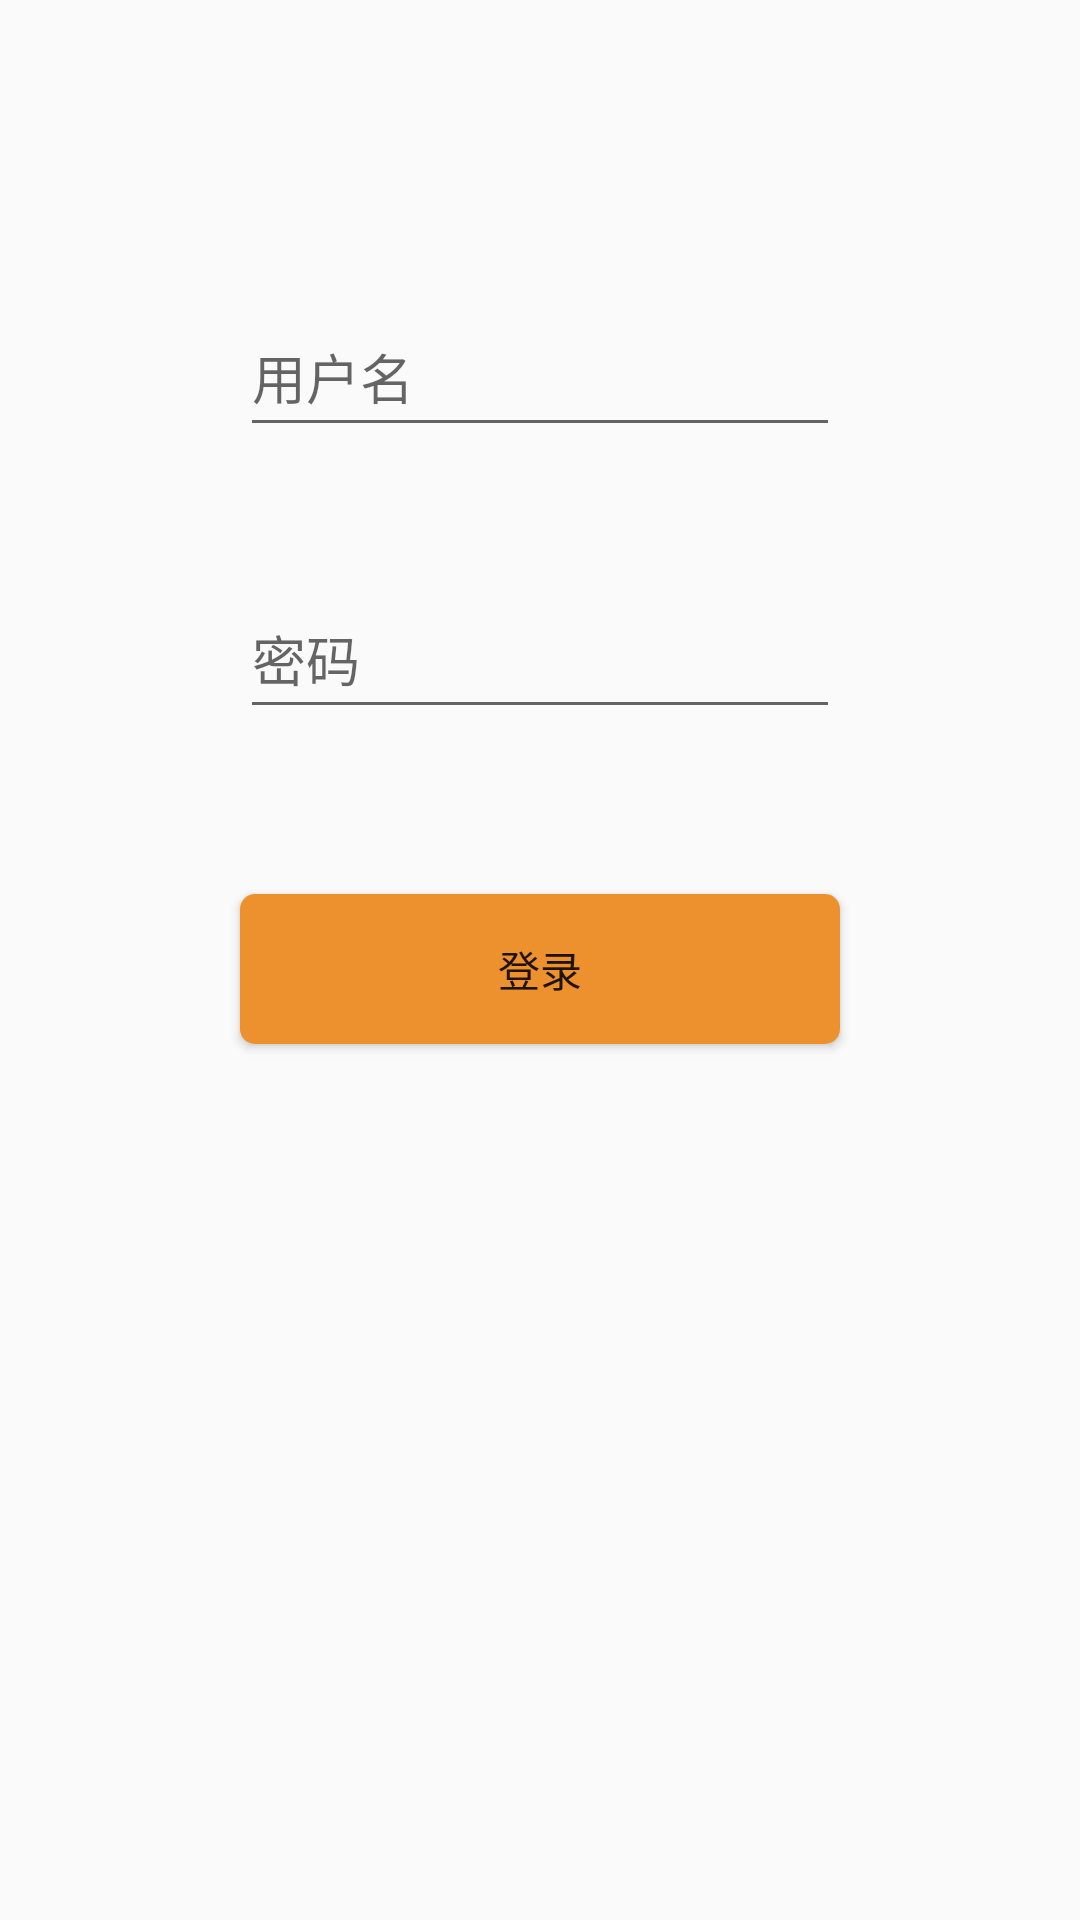

Produce the Android XML layout that renders to this screen, including the resource entries it uses.
<!-- AndroidManifest.xml: application theme AppTheme -->
<!-- res/layout/content_main.xml -->
<?xml version="1.0" encoding="utf-8"?>
<RelativeLayout xmlns:android="http://schemas.android.com/apk/res/android"
    xmlns:app="http://schemas.android.com/apk/res-auto"
    xmlns:tools="http://schemas.android.com/tools"
    android:layout_width="match_parent"
    android:layout_height="match_parent"
    android:paddingBottom="@dimen/activity_vertical_margin"
    android:paddingLeft="@dimen/activity_horizontal_margin"
    android:paddingRight="@dimen/activity_horizontal_margin"
    android:paddingTop="@dimen/activity_vertical_margin"
    app:layout_behavior="@string/appbar_scrolling_view_behavior"
    tools:context="com.example.kubenetes.myapplication.MainActivity"
    tools:showIn="@layout/activity_main"
    android:clickable="true">
    <EditText
        android:layout_width="200dp"
        android:layout_height="50dp"
        android:id="@+id/userName"
        android:layout_alignParentTop="true"
        android:layout_centerHorizontal="true"
        android:layout_marginTop="99dp"
        android:autoText="false"
        android:hint="用户名"
        android:clickable="false" />

    <EditText
        android:layout_width="200dp"
        android:layout_height="50dp"
        android:inputType="textPassword"
        android:ems="10"
        android:id="@+id/password"
        android:layout_below="@+id/userName"
        android:layout_alignLeft="@+id/userName"
        android:layout_alignStart="@+id/userName"
        android:layout_marginTop="44dp"
        android:hint="密码"
        android:password="true" />

    <Button
        android:layout_width="200dp"
        android:layout_height="50dp"
        android:text="@string/login"
        android:id="@+id/button_login"
        android:layout_below="@+id/password"
        android:layout_centerHorizontal="true"
        android:layout_marginTop="55dp"
        android:background="@drawable/shape_login" />

</RelativeLayout>
<!-- res/layout/activity_main.xml (included above) -->
<?xml version="1.0" encoding="utf-8"?>
<android.support.design.widget.CoordinatorLayout xmlns:android="http://schemas.android.com/apk/res/android"
    xmlns:app="http://schemas.android.com/apk/res-auto"
    xmlns:tools="http://schemas.android.com/tools"
    xmlns:toolbar="http://schemas.android.com/apk/res-auto"
    android:layout_width="match_parent"
    android:layout_height="match_parent"
    android:fitsSystemWindows="true"
    tools:context="com.example.kubenetes.myapplication.MainActivity">

    <android.support.design.widget.AppBarLayout
        android:layout_width="match_parent"
        android:layout_height="wrap_content"
        android:theme="@style/AppTheme.AppBarOverlay">

        <android.support.v7.widget.Toolbar
            android:id="@+id/toolbar"
            android:layout_width="match_parent"
            android:layout_height="?attr/actionBarSize"
            android:background="?attr/colorPrimary"
            app:popupTheme="@style/AppTheme.PopupOverlay"
            toolbar:logo="@drawable/logo"/>

    </android.support.design.widget.AppBarLayout>

    <include layout="@layout/content_main" />

    
        
        
        
        
        
        

</android.support.design.widget.CoordinatorLayout>
<!-- resources referenced by this layout -->
<resources>
  <!-- drawable logo: png bitmap (drawable, 3290 bytes) -->
  <!-- drawable shape_login (drawable) -->
  <?xml version="1.0" encoding="utf-8"?>
  <selector xmlns:android="http://schemas.android.com/apk/res/android">
      <item android:state_pressed="false">
          <shape
              xmlns:android="http://schemas.android.com/apk/res/android"
              android:shape="rectangle">
              
              <solid android:color="@color/divider_color" />
              
              
              <corners android:radius="5dip" />
  
              
              <padding
                  android:left="2dp"
                  android:top="2dp"
                  android:right="2dp"
                  android:bottom="2dp"
                  />
          </shape>
      </item>
      <item android:state_pressed="true">
          <shape
              xmlns:android="http://schemas.android.com/apk/res/android"
              android:shape="rectangle">
              
              <solid android:color="@color/colorOrange" />
              
              
              <corners android:radius="5dip" />
  
              
              <padding
                  android:left="2dp"
                  android:top="2dp"
                  android:right="2dp"
                  android:bottom="2dp"
                  />
          </shape>
      </item>
  </selector>
  <string name="login">登录</string>
  <style name="AppTheme.AppBarOverlay" parent="ThemeOverlay.AppCompat.Dark.ActionBar" />
  <style name="AppTheme.PopupOverlay" parent="ThemeOverlay.AppCompat.Light" />
  <style name="AppTheme" parent="Theme.AppCompat.Light.DarkActionBar">
          
          <item name="colorPrimary">@color/colorPrimary</item>
          <item name="colorPrimaryDark">@color/colorPrimaryDark</item>
          <item name="colorAccent">@color/colorAccent</item>
      </style>
  <color name="divider_color">#ED912F</color>
  <color name="colorOrange">#de740a</color>
  <color name="colorPrimary">#de740a</color>
  <color name="colorAccent">#000000</color>
  <!-- not gathered from this repository: default colours our renderer supplied (Android Studio template values) -->
  <color name="colorPrimaryDark">#FF3700B3</color>
</resources>
